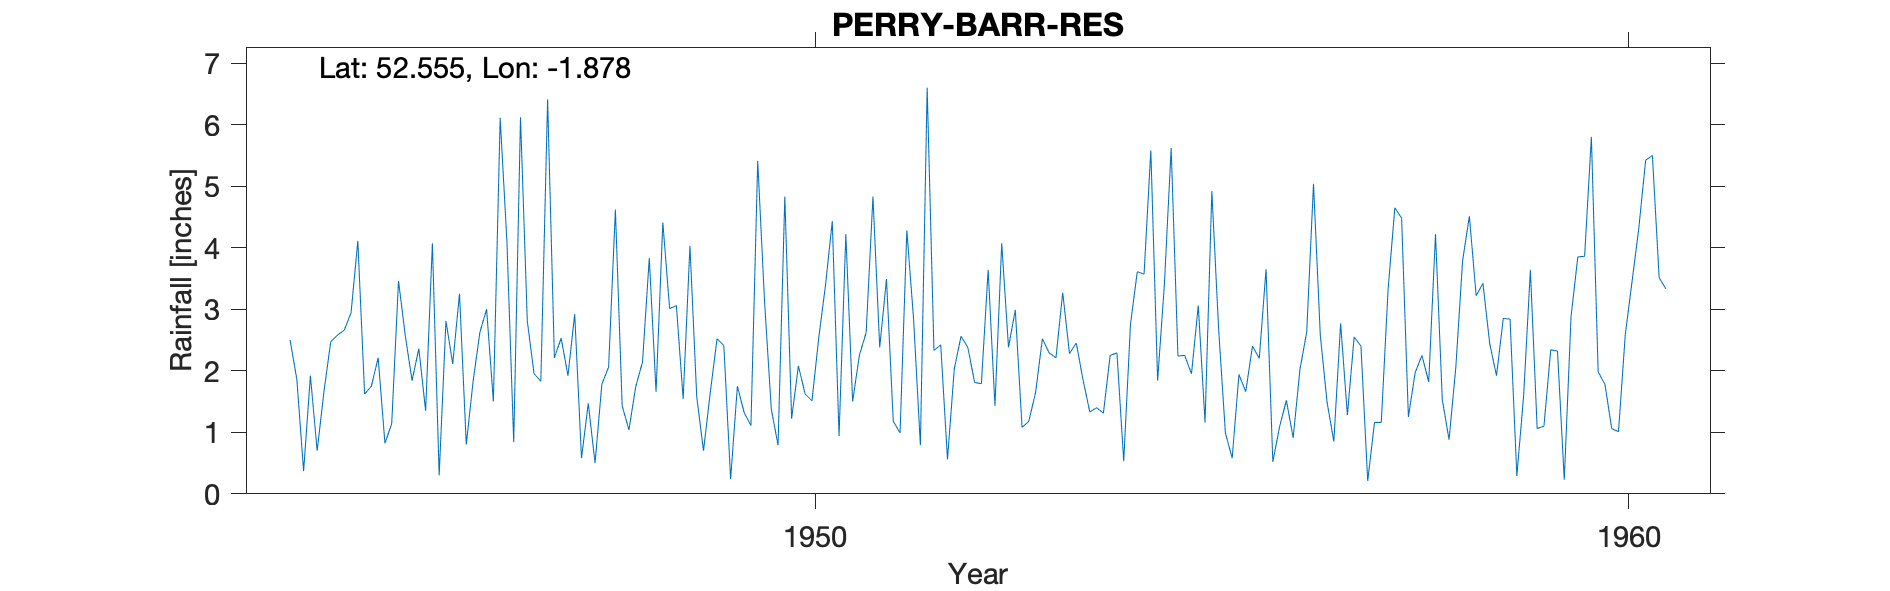

The data file committed next to this chart (first rows):
PERRY BARR RESERVOIR, , , , , , , , , , , , , , , , , , , , 
Grid ref, SP084953, Long, -1.878, Lat, 52.56, Elevation, 528, ft, , , , , , , , , , , , 
Station no, 2487/8, , , , , , , , , , , , , , , , , , , 
, 1941, 1942, 1943, 1944, 1945, 1946, 1947, 1948, 1949, 1950, 1951, 1952, 1953, 1954, 1955, 1956, 1957, 1958, 1959, 1960
January, , , , 2.5, 1.75, 2.11, 1.95, 4.62, 1.58, 0.79, 2.25, 2.42, 1.08, 1.31, 2.25, 3.65, 1.28, 1.82, 2.84, 5.8
February, , , , 1.86, 2.21, 3.25, 1.83, 1.43, 0.7, 4.83, 2.62, 0.56, 1.18, 2.25, 1.95, 0.52, 2.55, 4.22, 0.29, 1.98
March, , , , 0.37, 0.82, 0.8, 6.41, 1.04, 1.65, 1.22, 4.83, 2.03, 1.65, 2.29, 3.06, 1.09, 2.4, 1.53, 1.59, 1.78
April, , , , 1.92, 1.14, 1.82, 2.21, 1.74, 2.52, 2.08, 2.38, 2.56, 2.52, 0.53, 1.16, 1.52, 0.21, 0.88, 3.64, 1.06
May, , , , 0.7, 3.46, 2.62, 2.53, 2.14, 2.41, 1.62, 3.49, 2.38, 2.29, 2.76, 4.92, 0.91, 1.16, 2.06, 1.06, 1.01
June, , , , 1.66, 2.57, 3, 1.92, 3.83, 0.24, 1.51, 1.18, 1.81, 2.21, 3.61, 2.68, 2.02, 1.16, 3.79, 1.1, 2.59
July, , , , 2.47, 1.84, 1.5, 2.92, 1.66, 1.75, 2.53, 0.99, 1.79, 3.27, 3.57, 0.99, 2.63, 3.31, 4.51, 2.34, 3.45
August, , , , 2.58, 2.36, 6.11, 0.58, 4.41, 1.32, 3.39, 4.28, 3.64, 2.28, 5.58, 0.58, 5.04, 4.65, 3.22, 2.32, 4.32
September, , , , 2.66, 1.35, 4.09, 1.47, 3.01, 1.11, 4.43, 2.83, 1.43, 2.45, 1.84, 1.94, 2.58, 4.48, 3.42, 0.23, 5.42
October, , , , 2.94, 4.07, 0.84, 0.5, 3.06, 5.41, 0.94, 0.79, 4.07, 1.85, 3.4, 1.66, 1.49, 1.25, 2.44, 2.88, 5.5
November, , , , 4.11, 0.3, 6.12, 1.78, 1.54, 3.14, 4.22, 6.6, 2.38, 1.33, 5.62, 2.4, 0.85, 1.97, 1.92, 3.85, 3.51
December, , , , 1.62, 2.81, 2.81, 2.06, 4.03, 1.38, 1.5, 2.33, 2.99, 1.4, 2.24, 2.2, 2.77, 2.25, 2.85, 3.86, 3.33
Total, , , , 25.39, 24.68, 35.07, 26.16, 32.51, 23.21, 29.06, 34.57, 28.06, 23.51, 35, 25.79, 25.07, 26.67, 32.66, 26, 39.75
3033, KINGSTANDING: PERRY BARR RESR, 01/01/1944, 31/12/1995, , , , , , , , , , , , , , , , , 
